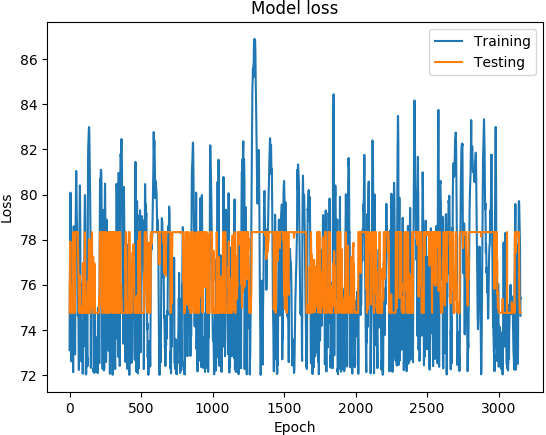

The table this chart was drawn from, first rows:
('DATETIME', 'REAL', 'PREDICTED')
1468011600, 73.1, 74.76
1468012200, 74.89, 75.24
1468012800, 76.21, 76.06
1468013400, 77.5, 76.72
1468014000, 78.48, 77.32
1468014600, 79.19, 77.91
1468015200, 80.05, 77.82
1468015800, 80.08, 76.29
1468016400, 78.7, 75.3
1468017000, 77.13, 74.76
1468017600, 76.51, 74.76
1468018200, 75.98, 74.76
1468018800, 74.73, 74.76
1468171200, 72.6, 75.39
1468171800, 75.44, 75.97
1468172400, 76.66, 74.97
1468173000, 76.9, 74.76
1468173600, 77.11, 74.76
1468174200, 76.75, 74.76
1468174800, 75.89, 74.76
1468175400, 75.78, 74.76
1468176000, 75.44, 74.76
1468176600, 75.41, 74.76
1468177200, 74.73, 74.76
1468177800, 73.11, 74.76
1468350600, 72.12, 75.08
1468351200, 74.8, 76
1468351800, 77.06, 78.34
1468352400, 78.27, 78.34
1468353000, 78.59, 76.04
1468353600, 78.31, 75.3
1468354200, 77.66, 74.75
1468354800, 77.03, 74.76
1468355400, 76.41, 74.76
1468356000, 75.72, 74.76
1468356600, 74.92, 74.76
1468357200, 74.07, 74.76
1468357800, 73.32, 74.76
1468358400, 72.91, 74.76
1468348200, 72.95, 77.95
1468348800, 76.07, 78.33
1468349400, 77.59, 78.34
1468350000, 78.26, 78.34
1468350600, 78.89, 78.34
1468351200, 79.38, 78.34
1468351800, 80.23, 78.34
1468352400, 81.05, 78.34
1468353000, 80.93, 78.34
1468353600, 80.23, 78.34
1468354200, 79.83, 78.34
1468354800, 79.31, 78.34
1468355400, 78.86, 78.33
1468356000, 78.52, 78.34
1468356600, 78.21, 78.33
1468357200, 77.65, 78.26
1468357800, 77.42, 78.33
1468358400, 77.25, 78.33
1468359000, 75.89, 78.33
1468359600, 74.62, 77.25
1468360200, 74.81, 77.58
... 3,094 more rows
